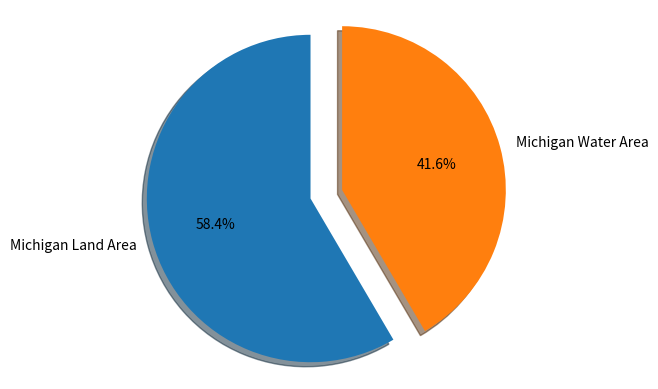

Write the Python code that produced this figure.
import matplotlib.pyplot as plt

labels = "Michigan Land Area", "Michigan Water Area"
sizes = [56528, 40185]
explode = (0.1, 0.1)

fig1, ax1 = plt.subplots()
ax1.pie(sizes, explode=explode, labels=labels, autopct='%1.1f%%',
        shadow=True, startangle=90)
ax1.axis('equal')
plt.show()